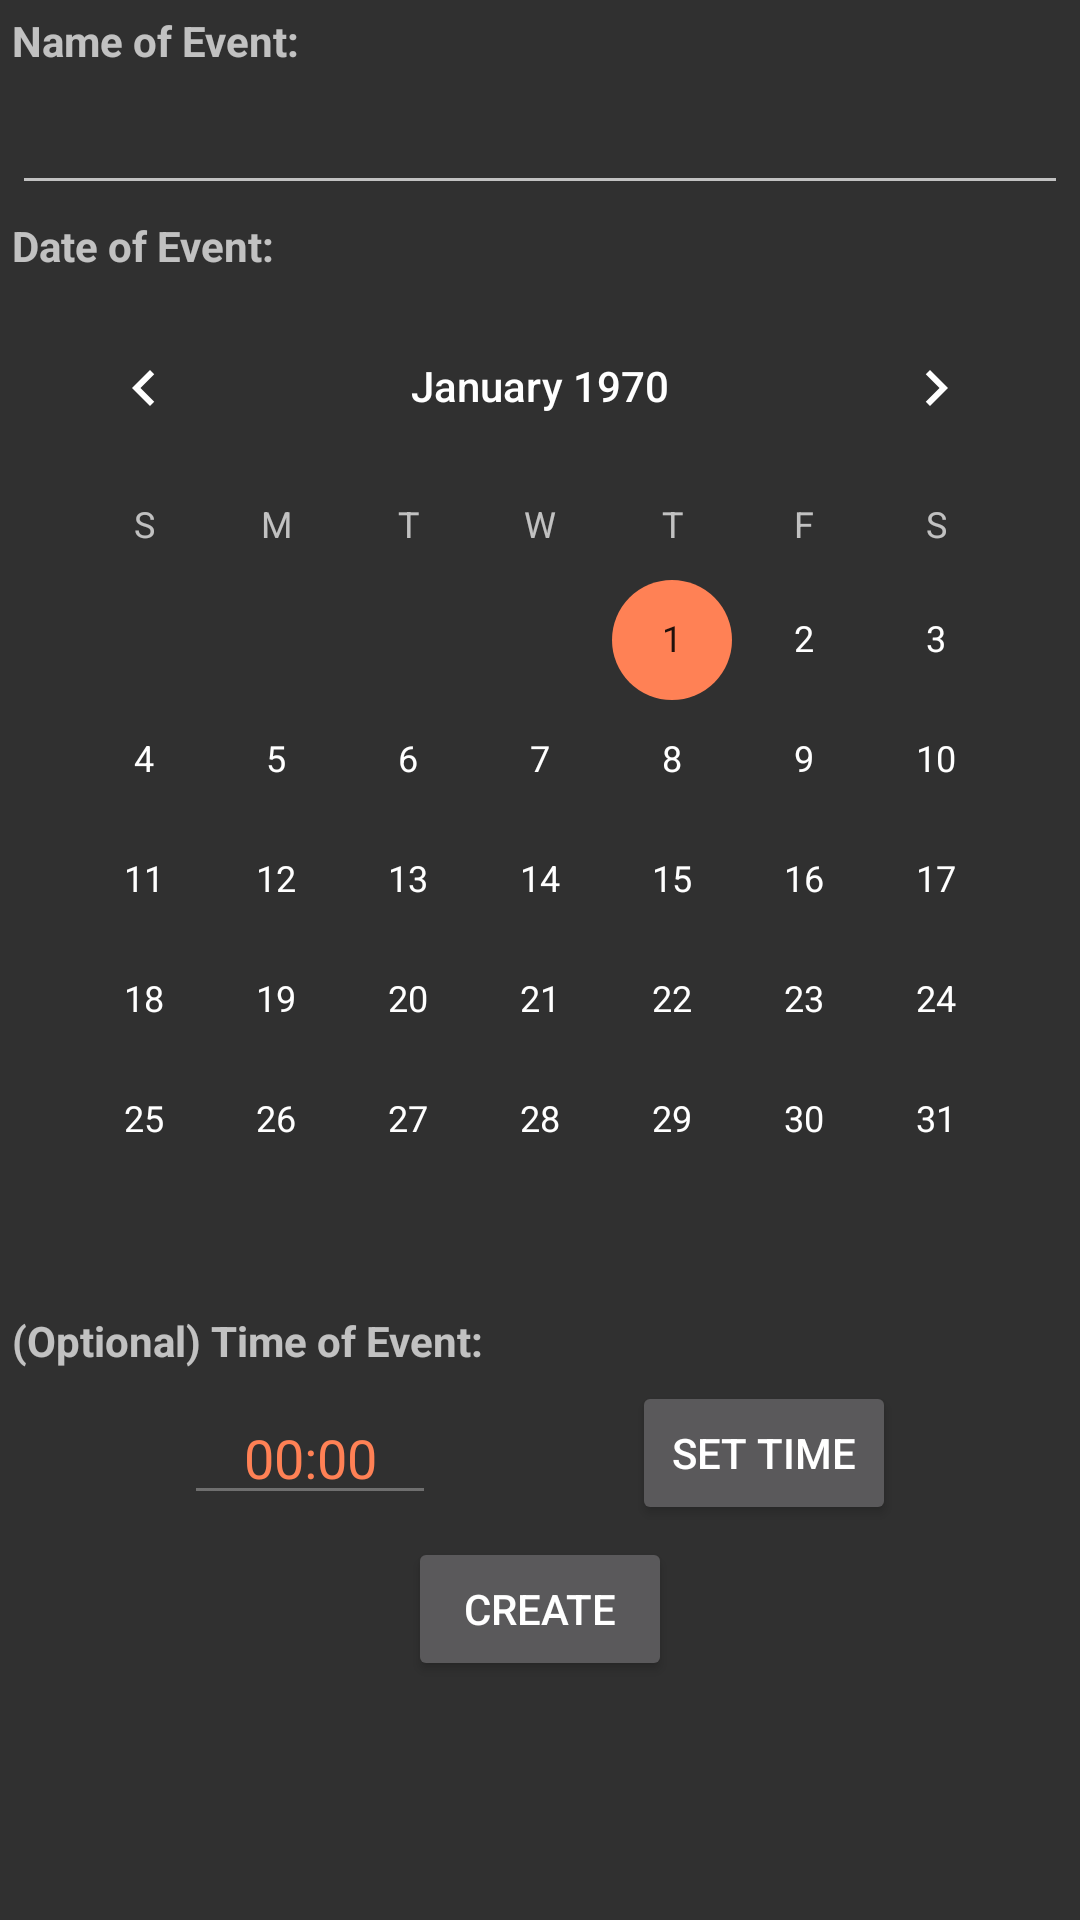

The Android layout XML behind this screen, and the referenced resources:
<!-- AndroidManifest.xml: application theme AppTheme -->
<!-- res/layout/fragment_create.xml -->
<?xml version="1.0" encoding="utf-8"?>
<androidx.constraintlayout.widget.ConstraintLayout xmlns:android="http://schemas.android.com/apk/res/android"
  android:layout_width="match_parent"
  android:layout_height="match_parent"
  xmlns:app="http://schemas.android.com/apk/res-auto">

  <ScrollView
    android:id="@+id/create_scroll"
    android:layout_width="match_parent"
    android:layout_height="match_parent">

    <androidx.constraintlayout.widget.ConstraintLayout
      android:layout_width="match_parent"
      android:layout_height="wrap_content">

      <TextView
        android:id="@+id/create_text_name"
        android:layout_width="match_parent"
        android:layout_height="wrap_content"
        android:layout_margin="@dimen/default_view_margin"
        android:labelFor="@id/create_edit_name"
        android:text="@string/name_of_event"
        android:textStyle="bold"
        app:layout_constraintTop_toTopOf="parent"
        app:layout_constraintStart_toStartOf="parent"/>

      <EditText
        android:id="@+id/create_edit_name"
        android:layout_width="match_parent"
        android:layout_height="wrap_content"
        android:layout_margin="@dimen/default_view_margin"
        android:autofillHints=""
        android:inputType="textShortMessage"
        android:textColor="@color/accent"
        app:layout_constraintStart_toStartOf="parent"
        app:layout_constraintTop_toBottomOf="@id/create_text_name"/>

      <TextView
        android:id="@+id/create_text_date"
        android:layout_width="match_parent"
        android:layout_height="wrap_content"
        android:layout_margin="@dimen/default_view_margin"
        android:text="@string/date_of_event"
        android:textStyle="bold"
        app:layout_constraintStart_toStartOf="parent"
        app:layout_constraintTop_toBottomOf="@id/create_edit_name"/>

      <CalendarView
        android:id="@+id/create_calendar_date"
        android:layout_width="wrap_content"
        android:layout_height="wrap_content"
        android:layout_margin="@dimen/default_view_margin"
        app:layout_constraintStart_toStartOf="parent"
        app:layout_constraintEnd_toEndOf="parent"
        app:layout_constraintTop_toBottomOf="@id/create_text_date"/>

      <TextView
        android:id="@+id/create_text_time"
        android:layout_width="0dp"
        android:layout_height="wrap_content"
        android:layout_margin="@dimen/default_view_margin"
        android:labelFor="@id/create_edit_time"
        android:text="@string/time_of_event"
        android:textStyle="bold"
        app:layout_constraintStart_toStartOf="parent"
        app:layout_constraintTop_toBottomOf="@id/create_calendar_date"/>

      <EditText
        android:id="@+id/create_edit_time"
        android:layout_width="wrap_content"
        android:layout_height="wrap_content"
        android:layout_margin="@dimen/default_view_margin"
        android:autofillHints=""
        android:ems="4"
        android:enabled="false"
        android:inputType="time"
        android:text="@string/default_time"
        android:textAlignment="center"
        android:textColor="@color/accent"
        app:layout_constraintStart_toStartOf="parent"
        app:layout_constraintEnd_toStartOf="@id/create_button_time"
        app:layout_constraintTop_toTopOf="@id/create_button_time"
        app:layout_constraintBottom_toBottomOf="@id/create_button_time"/>

      <Button
        android:id="@+id/create_button_time"
        android:layout_width="wrap_content"
        android:layout_height="wrap_content"
        android:layout_margin="@dimen/default_view_margin"
        android:text="@string/set_time"
        app:layout_constraintEnd_toEndOf="parent"
        app:layout_constraintStart_toEndOf="@id/create_edit_time"
        app:layout_constraintTop_toBottomOf="@id/create_text_time"/>

      <Button
        android:id="@+id/create_button_update"
        android:layout_width="wrap_content"
        android:layout_height="wrap_content"
        android:layout_margin="@dimen/default_view_margin"
        android:text="@string/create"
        app:layout_constraintEnd_toEndOf="parent"
        app:layout_constraintStart_toStartOf="parent"
        app:layout_constraintTop_toBottomOf="@id/create_button_time"/>

    </androidx.constraintlayout.widget.ConstraintLayout>
  </ScrollView>

</androidx.constraintlayout.widget.ConstraintLayout>
<!-- resources referenced by this layout -->
<resources>
  <color name="accent">@color/primaryLightColor</color>
  <dimen name="default_view_margin">4dp</dimen>
  <string name="create">Create</string>
  <string name="date_of_event">Date of Event:</string>
  <string name="default_time">00:00</string>
  <string name="name_of_event">Name of Event:</string>
  <string name="set_time">Set Time</string>
  <string name="time_of_event">(Optional) Time of Event:</string>
  <style name="AppTheme" parent="Theme.AppCompat.NoActionBar">
          
          <item name="colorPrimary">@color/primaryColor</item>
          <item name="colorPrimaryDark">@color/primaryDarkColor</item>
          <item name="colorAccent">@color/accent</item>
      </style>
  <color name="primaryLightColor">#FF8155</color>
  <color name="primaryColor">#3F51B5</color>
  <color name="primaryDarkColor">#303F9F</color>
</resources>
